Run: headless pygame with SDL's dummy video driver; simulated clock (each Clock.tick advances the game by its frame time, no real sleeping); random seed 0; keys injected as events and as key.get_pressed() state; no mouse input.
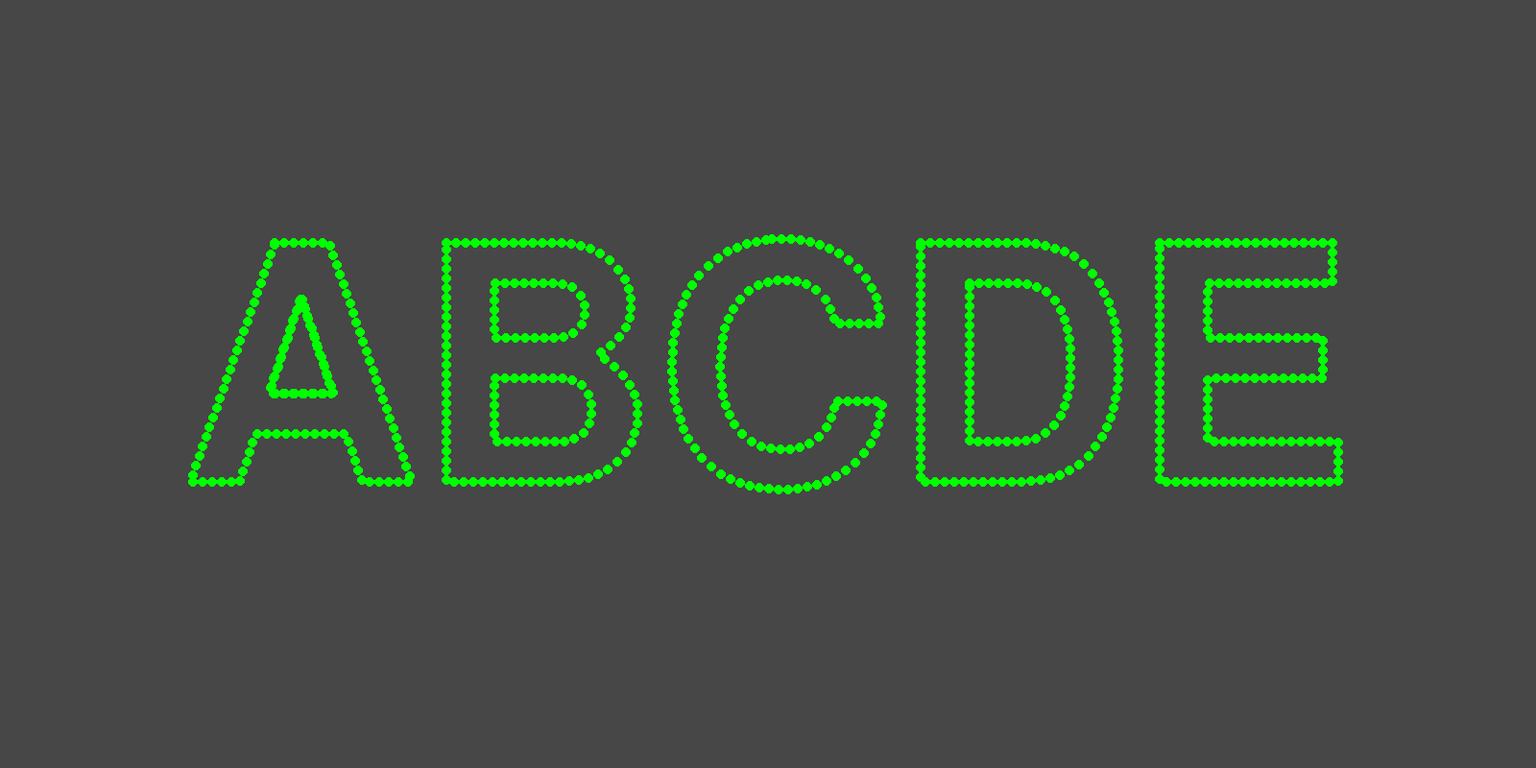
Frame 1 of 4 · flips 1–60 · no input
Frame 2 of 4 · flips 61–180 · tapped SPACE, RETURN · held RIGHT (→), D · screen unchanged from frame 1, image omitted
Frame 3 of 4 · flips 181–300 · held DOWN (↓), S · screen unchanged from frame 2, image omitted
Frame 4 of 4 · flips 301–420 · held LEFT (←), A, UP (↑), W · screen unchanged from frame 3, image omitted

The pygame program that drew these frames:

import pygame as pg
from pygame import Vector2 as V
import sys
import random

pg.init()
pg.font.init()

SCREEN_WIDTH = 1600
SCREEN_HEIGHT = 800

WHITE = (255, 255, 255)
RED = (255, 0, 0)
GRAY = (71, 71, 71)
BLACK = (0, 0, 0)
BLUE = (0, 0, 255)
PURPLE = (255, 0, 255)
GREEN = (0, 255, 0)

screen = pg.display.set_mode((SCREEN_WIDTH, SCREEN_HEIGHT))
screen.set_colorkey(BLACK)

fontSize = 500
myFont = pg.font.Font(None, fontSize)

def draw_points(outlines):
    for points in outlines:
            for p in points:
                pg.draw.circle(screen, GREEN, p, 5)
def main():
    mask_mode = 0

    # Make the text and the text surface
    text = "ABCDE"
    surface_text = myFont.render(text, True, WHITE)
    
    # Gets the edges of the characters
    surface_text = pg.transform.laplacian(surface_text)

    # Finding the text position
    text_pos = V(SCREEN_WIDTH/2 - surface_text.get_width()/2, SCREEN_HEIGHT/2 - surface_text.get_height()/2)

    # Make a mask out of the text surface
    mask = pg.mask.from_surface(surface_text)

    # Finds all of the components from the surface
    masks = mask.connected_components()

    # Connecting the outline positions with the actual text positions
    outlines = [[(p[0] + text_pos.x, p[1] + text_pos.y) for p in points.outline(every=10)] for points in masks]

    while True:

        screen.fill(GRAY)
        draw_points(outlines)

        for event in pg.event.get():
            if event.type == pg.QUIT:
                pg.quit()
                sys.exit()
            if event.type == pg.KEYDOWN:
                if event.key == pg.K_ESCAPE:
                    pg.quit()
                    sys.exit()
                if event.key == pg.K_m:
                    mask_mode = not mask_mode
        pg.display.flip()

if __name__ == "__main__":
    main()
